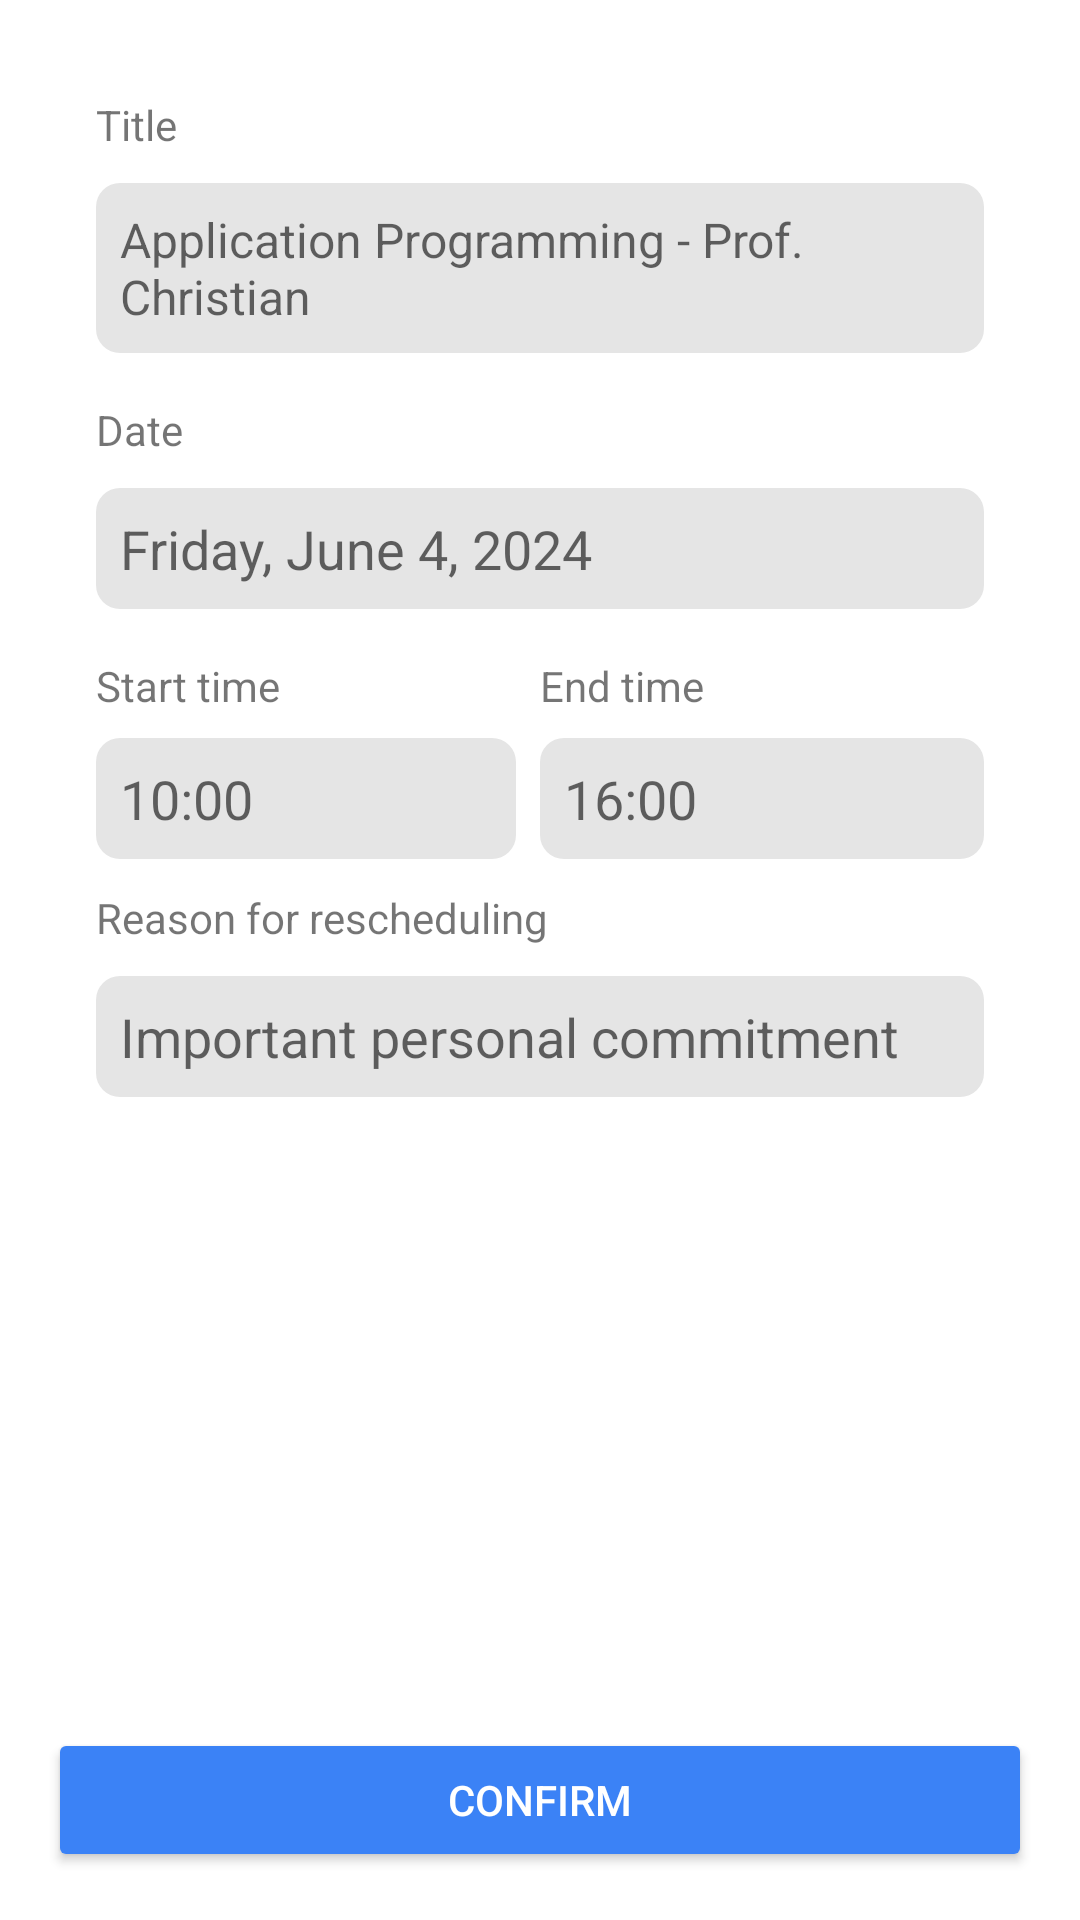

Produce the Android XML layout that renders to this screen, including the resource entries it uses.
<!-- AndroidManifest.xml: application theme Theme.TaskManager -->
<!-- res/layout/reschedule.xml -->
<?xml version="1.0" encoding="utf-8"?>
<RelativeLayout xmlns:android="http://schemas.android.com/apk/res/android"
    xmlns:tools="http://schemas.android.com/tools"
    android:layout_width="match_parent"
    android:layout_height="match_parent"
    android:padding="16dp"
    android:background="@color/white"
    tools:context=".reschedule">

    <LinearLayout
        android:id="@+id/mainContent"
        android:layout_width="match_parent"
        android:layout_height="wrap_content"
        android:orientation="vertical"
        android:padding="16dp"
        android:background="@drawable/white_rounded_background">

        <TextView
            android:id="@+id/title"
            android:layout_width="wrap_content"
            android:layout_height="wrap_content"
            android:text="Title"
            android:textSize="14sp"
            android:layout_marginBottom="10dp" />

        <EditText
            android:id="@+id/et_task_title"
            android:layout_width="match_parent"
            android:layout_height="wrap_content"
            android:hint="Application Programming - Prof. Christian"
            android:textSize="16sp"
            android:padding="8dp"
            android:background="@drawable/gray_background"
            android:textColor="@android:color/black"
            android:layout_marginBottom="16dp" />

        <TextView
            android:id="@+id/date"
            android:layout_width="wrap_content"
            android:layout_height="wrap_content"
            android:text="Date"
            android:textSize="14sp"
            android:layout_marginBottom="10dp" />

        <EditText
            android:id="@+id/et_task_date"
            android:layout_width="match_parent"
            android:layout_height="wrap_content"
            android:hint="Friday, June 4, 2024"
            android:padding="8dp"
            android:background="@drawable/gray_background"
            android:textColor="@android:color/black"
            android:layout_marginBottom="16dp"
            android:focusable="false"
            android:clickable="true"
            android:inputType="none" />

        <LinearLayout
            android:layout_width="match_parent"
            android:layout_height="wrap_content"
            android:orientation="horizontal">

            <LinearLayout
                android:layout_width="0dp"
                android:layout_height="wrap_content"
                android:layout_weight="1"
                android:orientation="vertical">

                <TextView
                    android:id="@+id/tv_start_time_label"
                    android:layout_width="wrap_content"
                    android:layout_height="wrap_content"
                    android:text="Start time"
                    android:textSize="14sp"
                    android:layout_marginBottom="8dp" />

                <EditText
                    android:id="@+id/et_start_time"
                    android:layout_width="match_parent"
                    android:layout_height="wrap_content"
                    android:hint="10:00"
                    android:padding="8dp"
                    android:background="@drawable/gray_background"
                    android:textColor="@android:color/black"
                    android:layout_marginEnd="8dp"
                    android:focusable="false"
                    android:clickable="true"
                    android:inputType="none" />
            </LinearLayout>

            <LinearLayout
                android:layout_width="0dp"
                android:layout_height="wrap_content"
                android:layout_weight="1"
                android:orientation="vertical">

                <TextView
                    android:id="@+id/tv_end_time_label"
                    android:layout_width="wrap_content"
                    android:layout_height="wrap_content"
                    android:text="End time"
                    android:textSize="14sp"
                    android:layout_marginBottom="8dp" />

                <EditText
                    android:id="@+id/et_end_time"
                    android:layout_width="match_parent"
                    android:layout_height="wrap_content"
                    android:hint="16:00"
                    android:padding="8dp"
                    android:background="@drawable/gray_background"
                    android:textColor="@android:color/black"
                    android:focusable="false"
                    android:clickable="true"
                    android:inputType="none" />
            </LinearLayout>
        </LinearLayout>

        <TextView
            android:id="@+id/description"
            android:layout_width="wrap_content"
            android:layout_height="wrap_content"
            android:text="Reason for rescheduling"
            android:textSize="14sp"
            android:layout_marginTop="10dp"
            android:layout_marginBottom="10dp" />

        <EditText
            android:id="@+id/et_task_description"
            android:layout_width="match_parent"
            android:layout_height="wrap_content"
            android:hint="Important personal commitment"
            android:padding="8dp"
            android:background="@drawable/gray_background"
            android:textColor="@android:color/black"
            android:layout_marginBottom="32dp" />
    </LinearLayout>

    <Button
        android:id="@+id/confirmButton"
        android:layout_width="match_parent"
        android:layout_height="wrap_content"
        android:text="Confirm"
        android:backgroundTint="#3b82f6"
        android:textColor="#ffffff"
        android:layout_alignParentBottom="true" />
</RelativeLayout>
<!-- resources referenced by this layout -->
<resources>
  <color name="white">#FFFFFFFF</color>
  <!-- drawable gray_background (drawable) -->
  <shape xmlns:android="http://schemas.android.com/apk/res/android">
      <solid android:color="@color/lightgray"/>
      <corners android:radius="8dp"/>
      <padding android:left="8dp" android:top="8dp" android:right="8dp" android:bottom="8dp"/>
  </shape>
  <!-- drawable white_rounded_background (drawable) -->
  <shape xmlns:android="http://schemas.android.com/apk/res/android">
      <solid android:color="@android:color/white"/>
      <corners android:radius="16dp"/>
      <elevation android:shadowColor="#000" android:shadowRadius="8"/>
  </shape>
  <style name="Theme.TaskManager" parent="Theme.MaterialComponents.DayNight.DarkActionBar">
              
              <item name="colorPrimary">@color/colorPrimary</item>
              <item name="colorPrimaryVariant">@color/colorPrimaryDark</item>
              <item name="colorOnPrimary">@color/white</item>
              <item name="colorSecondary">@color/colorAccent</item>
              <item name="colorSecondaryVariant">@color/colorAccent</item>
              <item name="colorOnSecondary">@color/white</item>
              <item name="android:windowBackground">@color/white</item>
          </style>
  <color name="lightgray">#E5E5E5</color>
  <color name="colorPrimary">#2196F3</color>
  <color name="colorPrimaryDark">#1976D2</color>
  <color name="colorAccent">#FFC107</color>
</resources>
